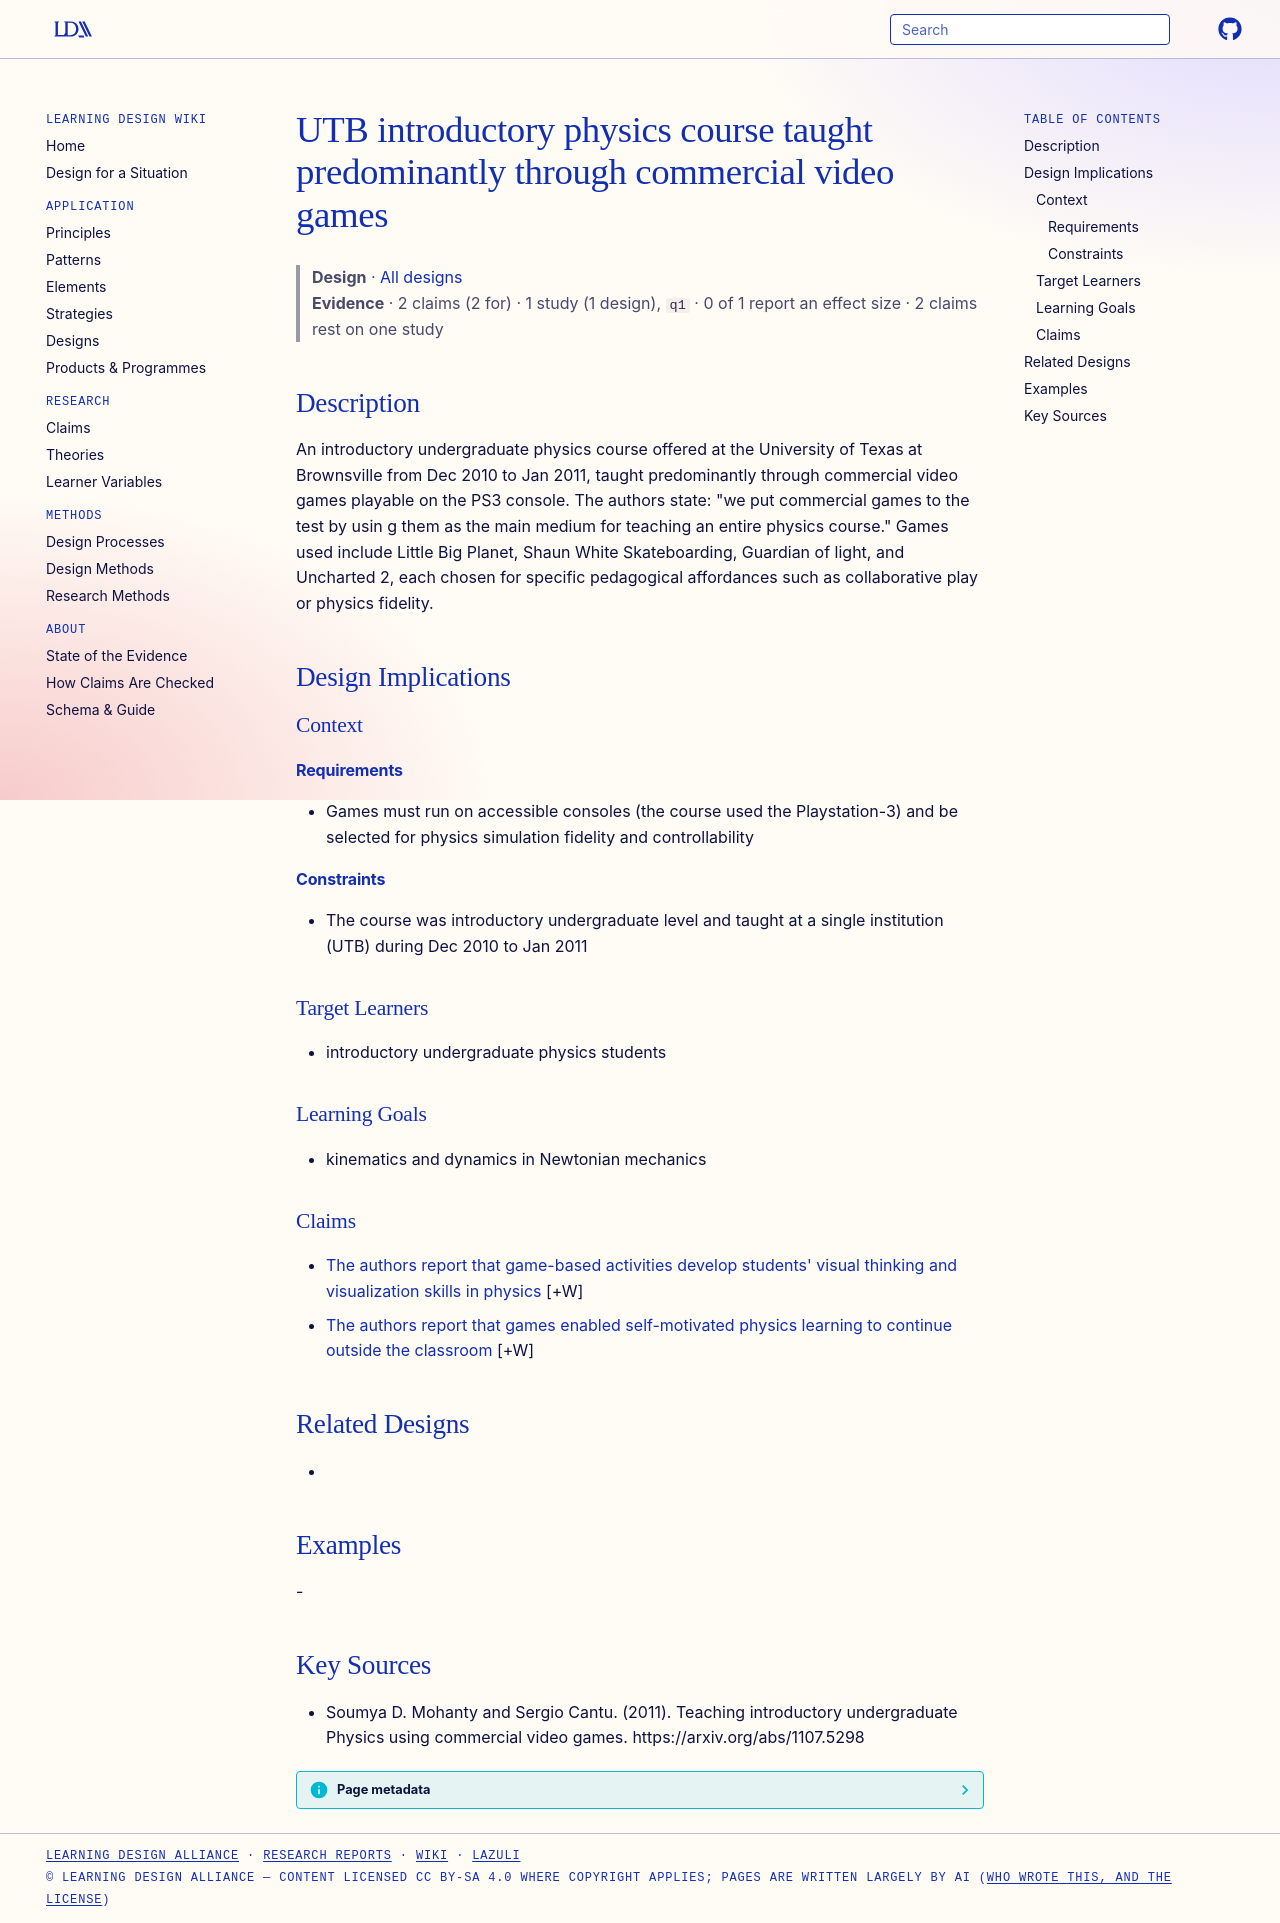

repository: Learning-Design-Alliance/learning-wiki · page: designs/utb-video-game-intro-physics-course/index.html · generator: mkdocs

---
type: design
id: utb-video-game-intro-physics-course
title: UTB introductory physics course taught predominantly through commercial video games
description: An introductory undergraduate physics course offered at the University of Texas at Brownsville from Dec 2010 to Jan 2011, taught predominantly through commercial video games playable on the PS3 console.
status: review
generated:
  by: "process:settle-candidates"
  at: 2026-11-16
sources:
  - id: soumya-d-mohanty-and-sergio-cantu-2011
    resource: "https://arxiv.org/abs/1107.5298"
    title: "Soumya D. Mohanty and Sergio Cantu. (2011). Teaching introductory undergraduate Physics using commercial video games. https://arxiv.org/abs/1107.5298"
    author: Soumya D. Mohanty and Sergio Cantu
---

# UTB introductory physics course taught predominantly through commercial video games

> **Design** · [All designs](index.md)
> **Evidence** · 2 claims (2 for) · 1 study (1 design), `q1` · 0 of 1 report an effect size · 2 claims rest on one study

## Description
An introductory undergraduate physics course offered at the University of Texas at Brownsville from Dec 2010 to Jan 2011, taught predominantly through commercial video games playable on the PS3 console. The authors state: "we put commercial games to the test by usin g them as the main medium for teaching an entire physics course." Games used include Little Big Planet, Shaun White Skateboarding, Guardian of light, and Uncharted 2, each chosen for specific pedagogical affordances such as collaborative play or physics fidelity.

## Design Implications

### Context
#### Requirements
- Games must run on accessible consoles (the course used the Playstation-3) and be selected for physics simulation fidelity and controllability
#### Constraints
- The course was introductory undergraduate level and taught at a single institution (UTB) during Dec 2010 to Jan 2011

### Target Learners
- introductory undergraduate physics students

### Learning Goals
- kinematics and dynamics in Newtonian mechanics

### Claims

- [The authors report that game-based activities develop students' visual thinking and visualization skills in physics](../claims/games-develop-visual-thinking-skills.md) [+W]
- [The authors report that games enabled self-motivated physics learning to continue outside the classroom](../claims/games-enable-self-motivated-out-of-class-learning.md) [+W]

## Related Designs
- 

## Examples
-

## Key Sources
- Soumya D. Mohanty and Sergio Cantu. (2011). Teaching introductory undergraduate Physics using commercial video games. https://arxiv.org/abs/1107.5298
